Run: headless pygame with SDL's dummy video driver; simulated clock (each Clock.tick advances the game by its frame time, no real sleeping); random seed 0; keys injected as events and as key.get_pressed() state; no mouse input.
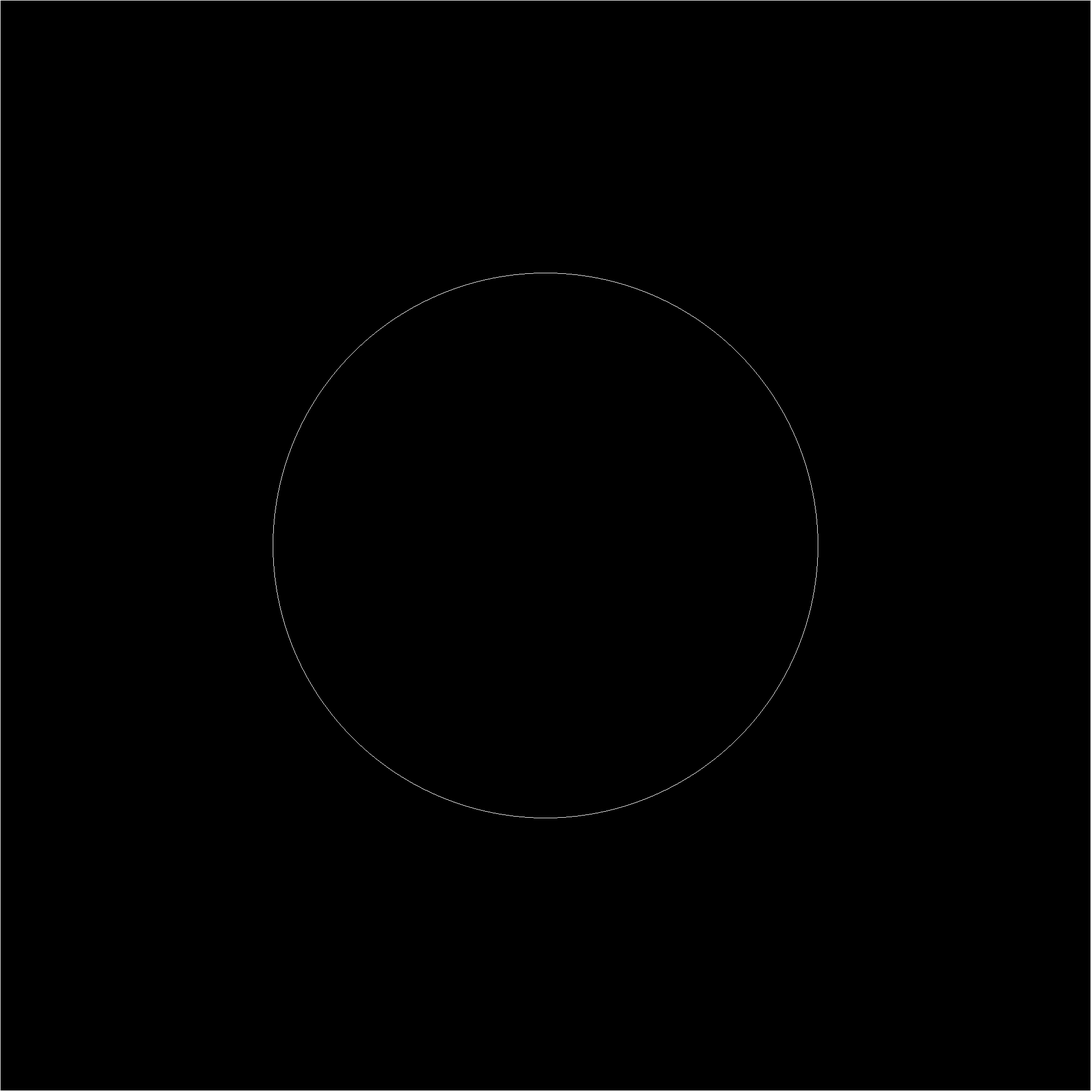
Frame 1 of 4 · flips 1–60 · no input
Frame 2 of 4 · flips 61–180 · tapped SPACE, RETURN · held RIGHT (→), D · screen unchanged from frame 1, image omitted
Frame 3 of 4 · flips 181–300 · held DOWN (↓), S · screen unchanged from frame 2, image omitted
Frame 4 of 4 · flips 301–420 · held LEFT (←), A, UP (↑), W · screen unchanged from frame 3, image omitted

The pygame program that drew these frames:

import pygame

pygame.init()
size = [2000, 2000]
screen = pygame.display.set_mode(size)

not_exit_was_pressed = True

while not_exit_was_pressed:

    for event in pygame.event.get():
        if event.type == pygame.QUIT:
            not_exit_was_pressed = False
    circle_central_point = (screen.get_width() / 2, screen.get_height() / 2)
    pygame.draw.circle(screen, (255, 255, 255), circle_central_point, screen.get_width() / 4, 1)
    pygame.draw.rect(screen, (255, 255, 255), (0, 0, screen.get_width(), screen.get_height()), width=1)
    pygame.display.flip()
